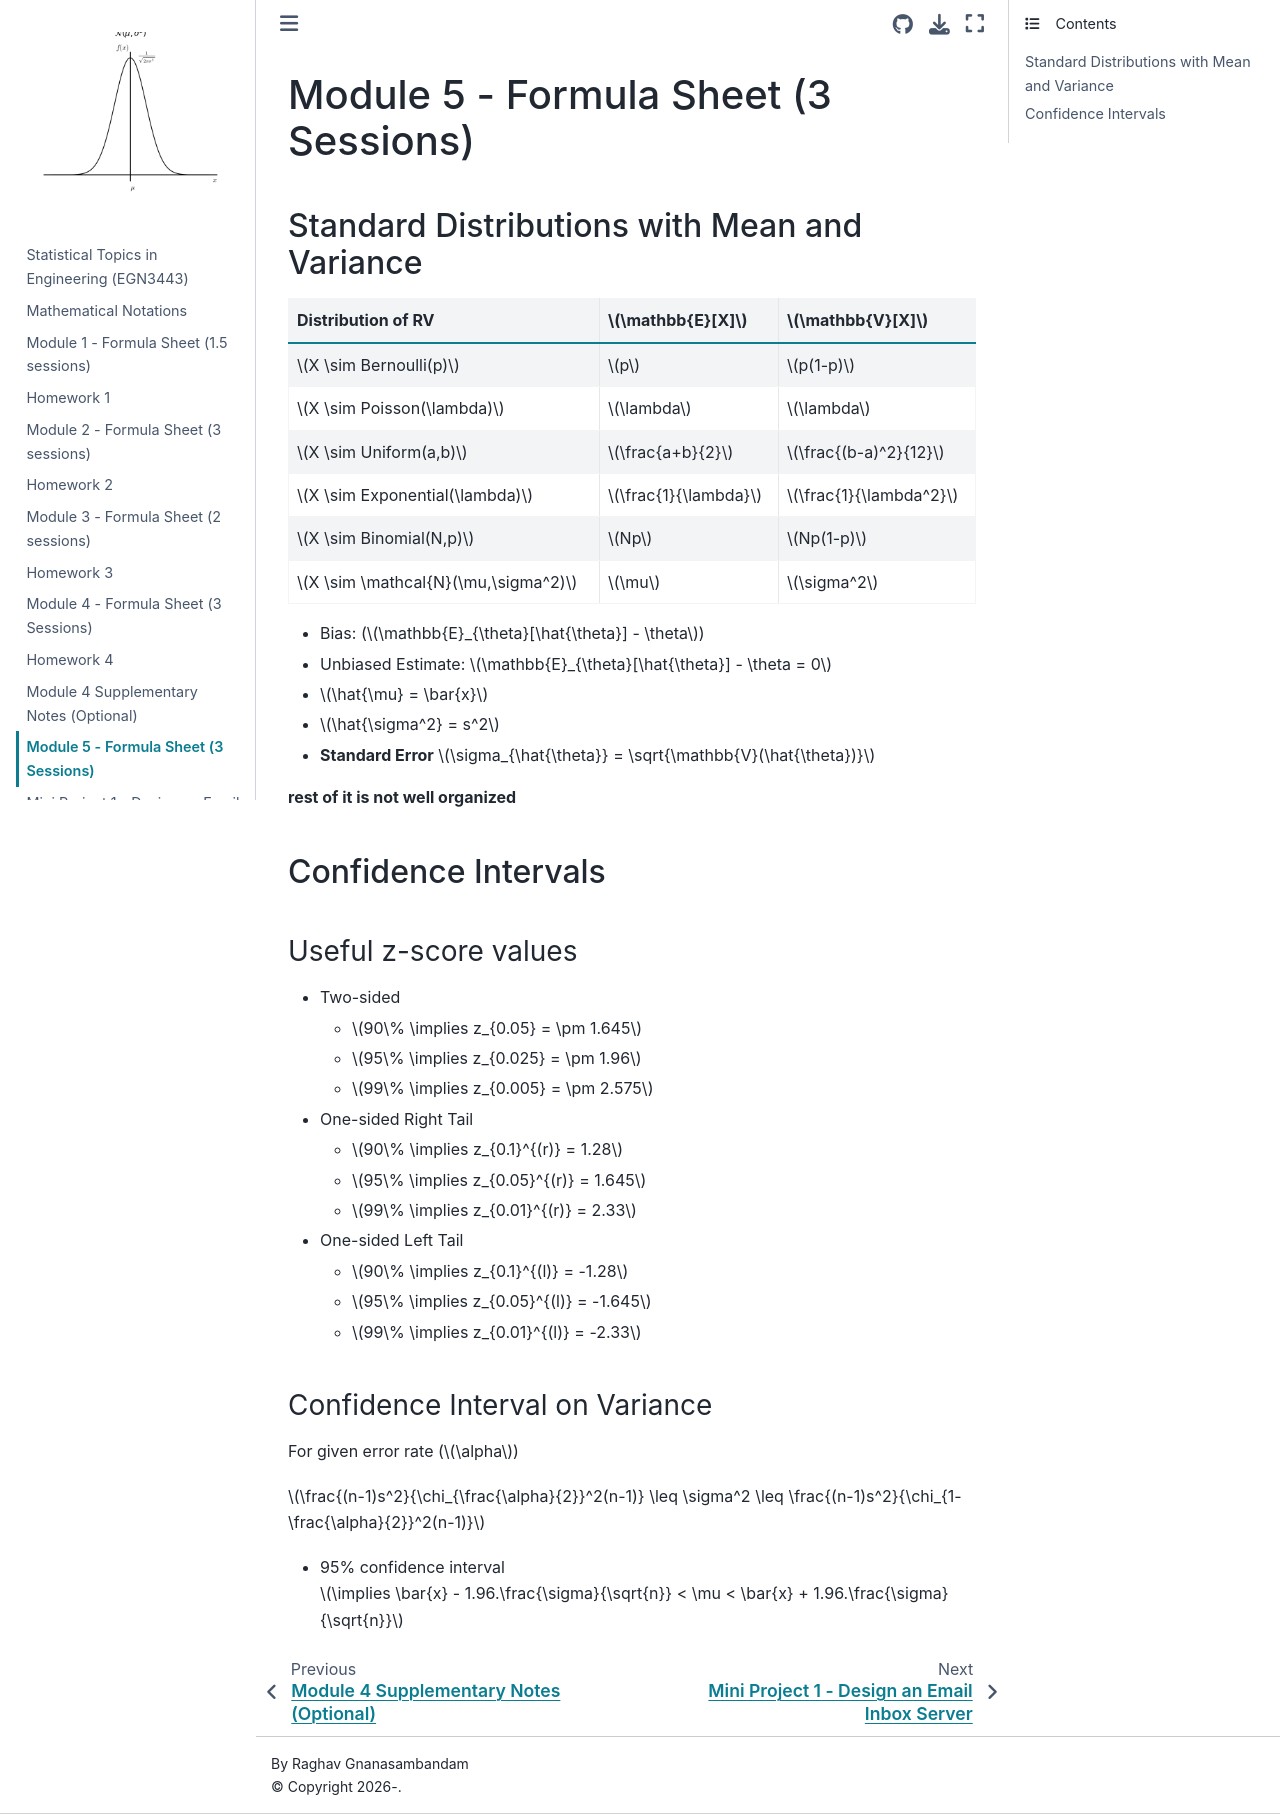

repository: M2M-FAMU-FSU/Prob_EGN3443 · page: Formula_Sheets/Mod5.html · generator: jekyll

# Module 5 - Formula Sheet (3 Sessions) 

## Standard Distributions with Mean and Variance

| Distribution of RV | $\mathbb{E}[X]$ |  $\mathbb{V}[X]$ |
| --- | --- | --- |
| $X \sim Bernoulli(p)$ | $p$ | $p(1-p)$| 
| $X \sim Poisson(\lambda)$ | $\lambda$ | $\lambda$|  
| $X \sim Uniform(a,b)$ | $\frac{a+b}{2}$ | $\frac{(b-a)^2}{12}$ |
| $X \sim Exponential(\lambda)$ | $\frac{1}{\lambda}$ |  $\frac{1}{\lambda^2}$ |
| $X \sim Binomial(N,p)$ | $Np$ |   $Np(1-p)$  |
| $X \sim \mathcal{N}(\mu,\sigma^2)$ | $\mu$ |   $\sigma^2$  |




* Bias: ($\mathbb{E}_{\theta}[\hat{\theta}] - \theta$)
* Unbiased Estimate: $\mathbb{E}_{\theta}[\hat{\theta}] - \theta = 0$


* $\hat{\mu} = \bar{x}$ 

* $\hat{\sigma^2} = s^2$

* **Standard Error** $\sigma_{\hat{\theta}} = \sqrt{\mathbb{V}(\hat{\theta})}$ 

**rest of it is not well organized**
## Confidence Intervals 
### Useful z-score values
* Two-sided
    * $90\% \implies z_{0.05} = \pm 1.645$
    * $95\% \implies z_{0.025} = \pm 1.96$
    * $99\% \implies z_{0.005} = \pm 2.575$
* One-sided Right Tail
    * $90\% \implies z_{0.1}^{(r)} = 1.28$
    * $95\% \implies z_{0.05}^{(r)} = 1.645$
    * $99\% \implies z_{0.01}^{(r)} = 2.33$
* One-sided Left Tail
    * $90\% \implies z_{0.1}^{(l)} = -1.28$
    * $95\% \implies z_{0.05}^{(l)} = -1.645$
    * $99\% \implies z_{0.01}^{(l)} = -2.33$

### Confidence Interval on Variance
For given error rate ($\alpha$) 

$\frac{(n-1)s^2}{\chi_{\frac{\alpha}{2}}^2(n-1)} \leq \sigma^2 \leq \frac{(n-1)s^2}{\chi_{1-\frac{\alpha}{2}}^2(n-1)}$

* 95% confidence interval $\implies \bar{x} - 1.96.\frac{\sigma}{\sqrt{n}} < \mu <  \bar{x} + 1.96.\frac{\sigma}{\sqrt{n}}$
 
